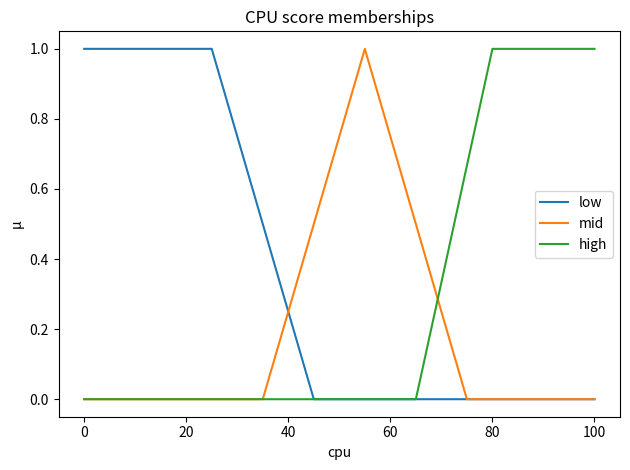
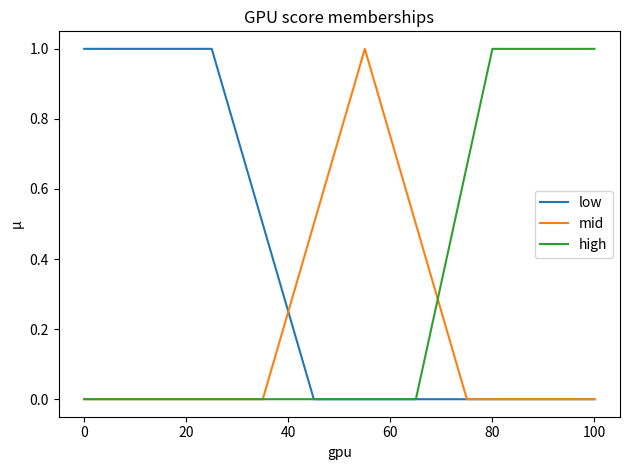
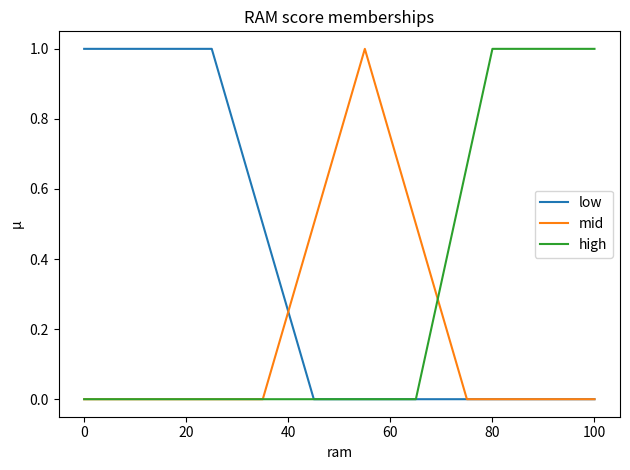
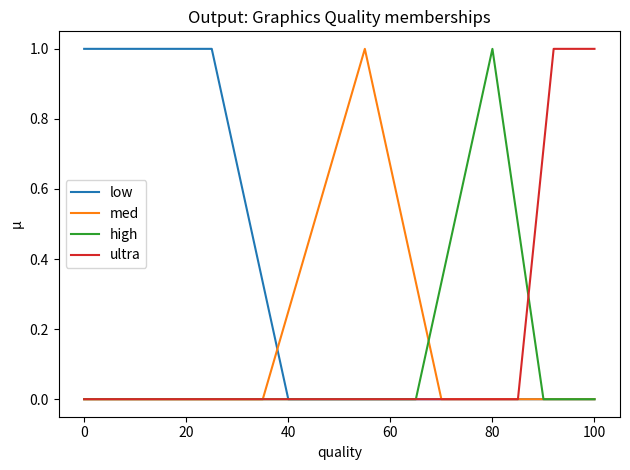
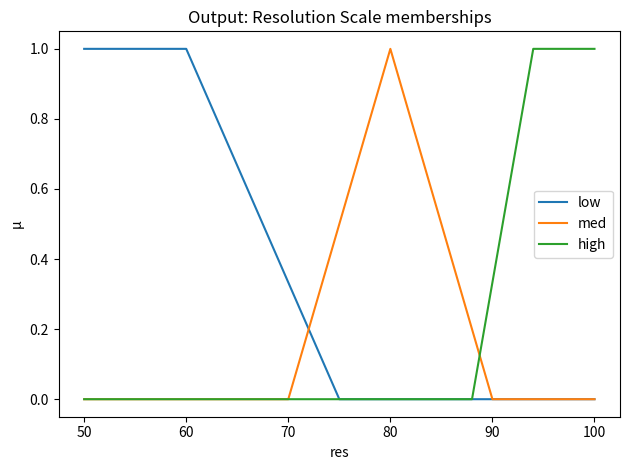
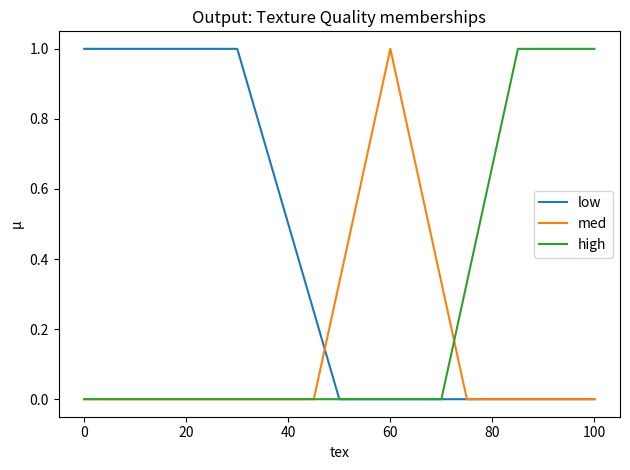
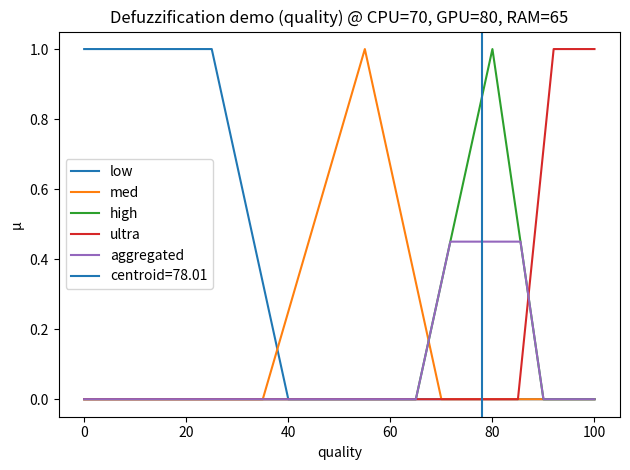
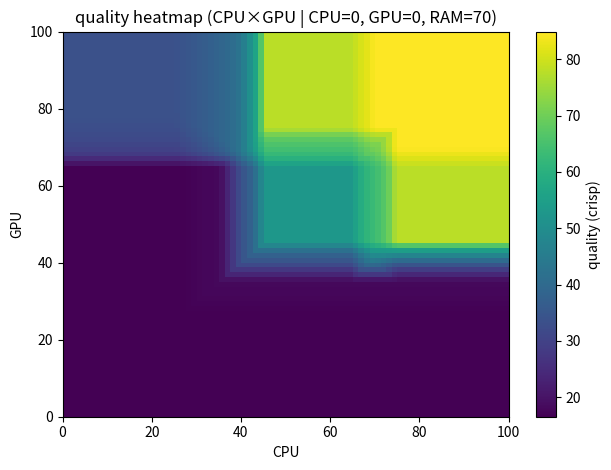
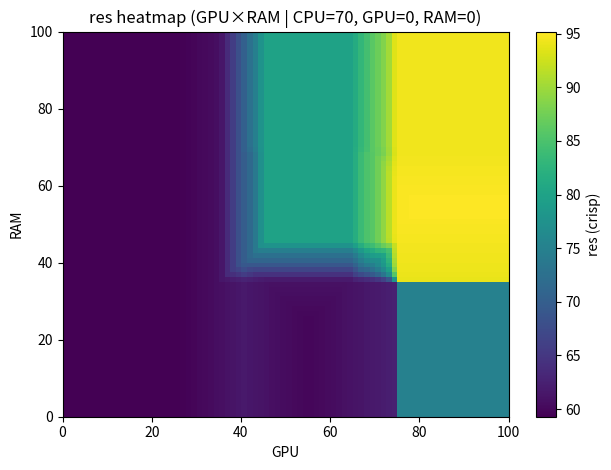
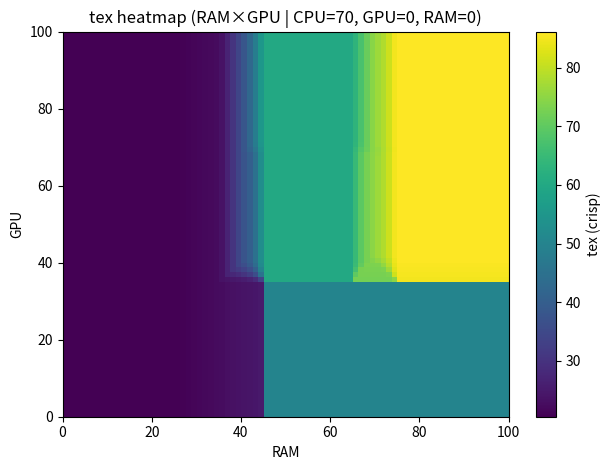
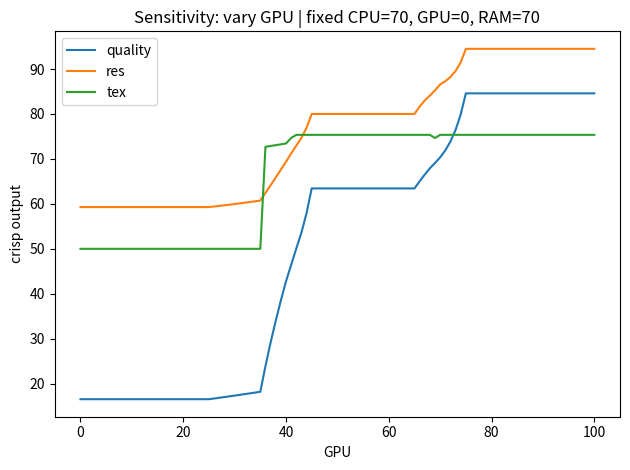
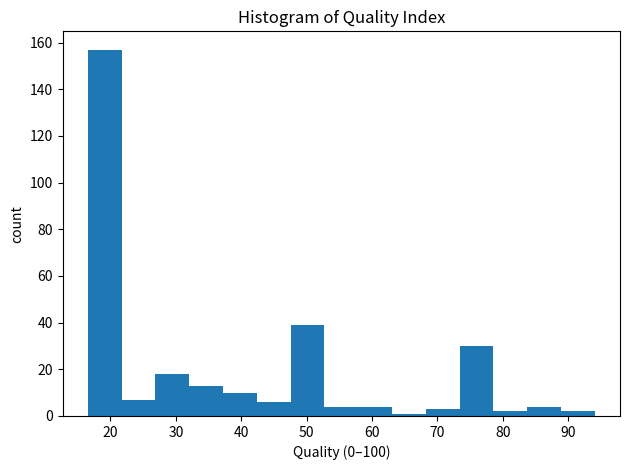
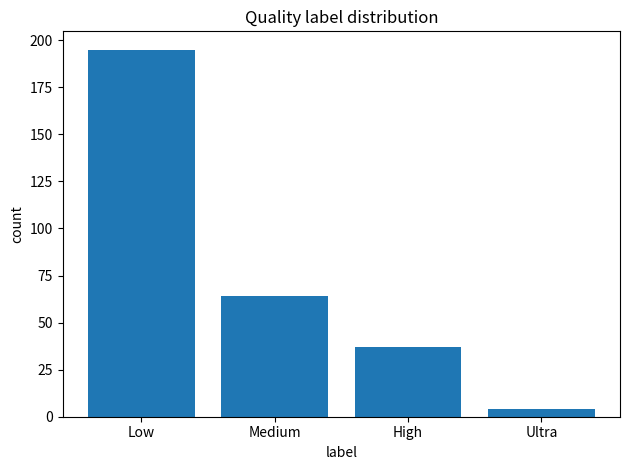

Python code for these plots, in order:
import numpy as np
import matplotlib.pyplot as plt
from typing import Callable, Dict, List, Tuple
import pandas as pd
import os

# ============================================
# โครงงาน: Fuzzy (Mamdani) เลือกการตั้งค่าเกมอัตโนมัติ
# อินพุต: CPU/GPU/RAM (0..100)
# เอาต์พุต: Graphics Quality (0..100), Resolution Scale (50..100), Texture (0..100)
# ขั้นตอน: fuzzification -> evaluate rules (AND=min, OR=max)
#          -> implication=min -> aggregation=max -> centroid defuzz
# ============================================

# -------- Membership helpers --------
def trimf(x, abc):
    """ Triangular MF: จุด (a,b,c) — ไต่ขึ้น a->b แล้วไต่ลง b->c """
    a, b, c = abc
    y = np.zeros_like(x, dtype=float)
    # ไต่ขึ้น
    idx = (a < x) & (x <= b); y[idx] = (x[idx] - a) / (b - a) if b != a else 0.0
    # ไต่ลง
    idx = (b < x) & (x < c);  y[idx] = (c - x[idx]) / (c - b) if c != b else 0.0
    # จุดยอด (b) = 1
    y[x == b] = 1.0
    return np.clip(y, 0, 1)

def trapmf(x, abcd):
    """ Trapezoidal MF: จุด (a,b,c,d) — ไต่ขึ้น a->b, ราบ b..c, ไต่ลง c->d """
    a, b, c, d = abcd
    y = np.zeros_like(x, dtype=float)
    # ไต่ขึ้น
    idx = (a < x) & (x <= b); y[idx] = (x[idx] - a) / (b - a) if b != a else 0.0
    # ช่วงราบ
    idx = (b < x) & (x <= c); y[idx] = 1.0
    # ไต่ลง
    idx = (c < x) & (x < d);  y[idx] = (d - x[idx]) / (d - c) if d != c else 0.0
    y[(x == b) | (x == c)] = 1.0
    return np.clip(y, 0, 1)

def defuzz_centroid(x, mu):
    """ Centroid of area (CoA): ค่าศูนย์ถ่วงของพื้นที่ใต้โค้ง mu(x) """
    area = np.trapz(mu, x)
    if area == 0:
        # ถ้าไม่มีพื้นที่ (ไม่มีกฎลั่น) คืนค่ากลางโดเมนเพื่อกันหารศูนย์
        return 0.5 * (x[0] + x[-1])
    return float(np.trapz(x * mu, x) / area)


# -------- โครงสร้างพื้นฐานของระบบฟัซซี --------
class FuzzySet:
    """ 1 ชุดสังกัด (เช่น 'low', 'mid', 'high') พร้อมฟังก์ชัน membership """
    def __init__(self, name: str, mf: Callable[[np.ndarray], np.ndarray]):
        self.name = name
        self.mf = mf

class FuzzyVar:
    """ ตัวแปรฟัซซี 1 ตัว: มีโดเมน (universe) + เซตย่อย (FuzzySet) หลายชุด """
    def __init__(self, name: str, universe: np.ndarray, sets: Dict[str, FuzzySet]):
        self.name = name
        self.universe = universe
        self.sets = sets

    def mu(self, set_name: str, xval: float) -> float:
        """ อ่านค่า membership (0..1) ของ set_name ที่ตำแหน่ง xval """
        xs = self.universe
        mus = self.sets[set_name].mf(xs)
        return float(np.interp(xval, xs, mus))  # interpolate ให้ค่าเดียวจากโค้ง

class Rule:
    """ กฎฟัซซี: antecedent (degree 0..1) -> consequents [(out_var, set_name, weight)] """
    def __init__(self,
                 antecedent: Callable[[Dict[str, float]], float],
                 consequents: List[Tuple[str, str, float]]):
        self.antecedent = antecedent
        self.consequents = consequents

class MamdaniSystem:
    """ แกนหลักของ Mamdani: implication=min, aggregation=max, defuzz=centroid """
    def __init__(self, inputs: Dict[str, FuzzyVar], outputs: Dict[str, FuzzyVar], rules: List[Rule]):
        self.inputs, self.outputs, self.rules = inputs, outputs, rules

    def infer(self, x: Dict[str, float]) -> Dict[str, float]:
        # เริ่มกราฟสะสมของแต่ละเอาต์พุตเป็นศูนย์ (สำหรับ aggregation)
        agg = {name: np.zeros_like(var.universe, dtype=float) for name, var in self.outputs.items()}
        for rule in self.rules:
            # 1) ประเมินส่วน IF: AND=min, OR=max (นิยามใน lambda ของ RULES)
            w = float(rule.antecedent(x))
            if w <= 0:
                continue
            # 2) implication = min: clip ชุดสังกัดของเอาต์พุตด้วยระดับ w (คูณน้ำหนักได้)
            for out_name, set_name, weight in rule.consequents:
                var = self.outputs[out_name]
                mu_set = var.sets[set_name].mf(var.universe)
                clipped = np.minimum(mu_set, w * weight)
                # 3) aggregation = max: รวมหลายกฎเข้าด้วยกันโดยเอาค่าสูงสุดในแต่ละจุด
                agg[out_name] = np.maximum(agg[out_name], clipped)
        # 4) defuzz ทุกเอาต์พุตด้วย centroid
        return {name: defuzz_centroid(var.universe, agg[name]) for name, var in self.outputs.items()}


# -------- โดเมนของตัวแปร (แกน x) --------
u  = np.linspace(0, 100, 1001)   # ใช้กับตัวแปรที่อยู่ใน 0..100 (ละเอียด 1001 จุด)
uR = np.linspace(50, 100, 1001)  # Resolution scale จำกัด 50..100

def mk_perf_sets():
    """ นิยาม MF ของอินพุต CPU/GPU/RAM: low/mid/high """
    return {
        "low":  FuzzySet("low",  lambda x: trapmf(x, (0, 0, 25, 45))),   # ต่ำชัด 0..25, ค่อยๆ เลิกต่ำ 25..45
        "mid":  FuzzySet("mid",  lambda x: trimf(x, (35, 55, 75))),      # กลางพอดีที่ 55
        "high": FuzzySet("high", lambda x: trapmf(x, (65, 80, 100, 100)))# เริ่มสูง ~65, สูงชัด 80..100
    }

# -------- อินพุต 3 ตัว --------
inputs = {
    "cpu": FuzzyVar("cpu", u, mk_perf_sets()),
    "gpu": FuzzyVar("gpu", u, mk_perf_sets()),
    "ram": FuzzyVar("ram", u, mk_perf_sets()),
}

# -------- เอาต์พุต: MF ของ Quality / Resolution / Texture --------
quality_sets = {
    "low":   FuzzySet("low",   lambda x: trapmf(x, (0, 0, 25, 40))),
    "med":   FuzzySet("med",   lambda x: trimf(x, (35, 55, 70))),
    "high":  FuzzySet("high",  lambda x: trimf(x, (65, 80, 90))),
    "ultra": FuzzySet("ultra", lambda x: trapmf(x, (85, 92, 100, 100))), # ultra เฉพาะกรณีแรงมาก
}
res_sets = {
    "low":   FuzzySet("low",   lambda x: trapmf(x, (50, 50, 60, 75))),   # scale ไม่ต่ำกว่า 50%
    "med":   FuzzySet("med",   lambda x: trimf(x, (70, 80, 90))),
    "high":  FuzzySet("high",  lambda x: trapmf(x, (88, 94, 100, 100))),
}
tex_sets = {
    "low":   FuzzySet("low",   lambda x: trapmf(x, (0, 0, 30, 50))),     # RAM ต่ำ = เท็กซ์เจอร์ต่ำ
    "med":   FuzzySet("med",   lambda x: trimf(x, (45, 60, 75))),
    "high":  FuzzySet("high",  lambda x: trapmf(x, (70, 85, 100, 100))),
}

# -------- ประกาศตัวแปรเอาต์พุต --------
outputs = {
    "quality": FuzzyVar("quality", u,  quality_sets),
    "res":     FuzzyVar("res",     uR, res_sets),
    "tex":     FuzzyVar("tex",     u,  tex_sets),
}

def MU(v, s, x):
    """ ช็อตคัต: μ(ตัวแปร v เป็นเซต s) ที่ค่าอินพุต x[v] """
    return inputs[v].mu(s, x[v])

# -------- กฎแบบภาษาคน (ใช้ใส่รายงาน) --------
RULES_HUMAN = [
    "R1: IF CPU is HIGH AND GPU is HIGH AND RAM is HIGH THEN Quality is ULTRA, Resolution is HIGH, Texture is HIGH",
    "R2: IF GPU is HIGH AND CPU is MID AND RAM is MID THEN Quality is HIGH, Resolution is HIGH, Texture is MED",
    "R3: IF CPU is MID AND GPU is MID AND RAM is MID THEN Quality is MED, Resolution is MED, Texture is MED",
    "R4: IF GPU is LOW OR CPU is LOW THEN Quality is LOW, Resolution is LOW",
    "R5: IF RAM is LOW THEN Texture is LOW",
    "R6: IF GPU is HIGH AND RAM is MID THEN Quality is HIGH, Resolution is HIGH, Texture is MED (weighted)",
    "R7: IF CPU is MID AND GPU is HIGH AND RAM is HIGH THEN Quality is HIGH, Resolution is HIGH, Texture is HIGH",
    "R8: IF CPU is HIGH AND GPU is MID AND RAM is HIGH THEN Quality is HIGH (slightly), Resolution is MED, Texture is HIGH",
    "R9: IF GPU is MID AND RAM is LOW THEN Texture is LOW; Resolution tends to LOW",
    "R10: IF CPU is LOW AND GPU is HIGH THEN Quality is MED, Resolution is MED",
]

# -------- กฎใช้งานจริง (AND=min, OR=max, implication=min, aggregation=max) --------
RULES = [
    # R1: ทั้งสามสูง -> คุณภาพรวม/สเกล/เท็กซ์เจอร์ สูงสุด
    Rule(lambda x: min(MU('cpu','high',x), MU('gpu','high',x), MU('ram','high',x)),
         [('quality','ultra',1.0), ('res','high',1.0), ('tex','high',1.0)]),

    # R2: GPU สูง, CPU/RAM กลาง -> คุณภาพ/สเกล สูง, เท็กซ์เจอร์ กลาง
    Rule(lambda x: min(MU('gpu','high',x), MU('cpu','mid',x), MU('ram','mid',x)),
         [('quality','high',1.0), ('res','high',1.0), ('tex','med',1.0)]),

    # R3: ทั้งหมดกลาง -> เอาต์พุตกลาง
    Rule(lambda x: min(MU('cpu','mid',x), MU('gpu','mid',x), MU('ram','mid',x)),
         [('quality','med',1.0), ('res','med',1.0), ('tex','med',1.0)]),

    # R4: GPU ต่ำ หรือ CPU ต่ำ -> กดคุณภาพรวม/สเกล ลง
    Rule(lambda x: max(MU('gpu','low',x), MU('cpu','low',x)),
         [('quality','low',1.0), ('res','low',1.0)]),

    # R5: RAM ต่ำ -> เท็กซ์เจอร์ต่ำ (คอขวดหน่วยความจำ)
    Rule(lambda x: MU('ram','low',x),
         [('tex','low',1.0)]),

    # R6: GPU สูง + RAM กลาง -> ดันคุณภาพ/สเกลขึ้น แต่ใส่ weight 0.9 ให้ไม่ชนกับ R1 แรงเกิน
    Rule(lambda x: min(MU('gpu','high',x), MU('ram','mid',x)),
         [('quality','high',0.9), ('res','high',0.9), ('tex','med',1.0)]),

    # R7: CPU กลาง + GPU สูง + RAM สูง -> เอาต์พุตสูง
    Rule(lambda x: min(MU('cpu','mid',x), MU('gpu','high',x), MU('ram','high',x)),
         [('quality','high',1.0), ('res','high',1.0), ('tex','high',1.0)]),

    # R8: CPU สูง + GPU กลาง + RAM สูง -> Quality สูง (0.8) เพื่อละมุน, Res กลาง, Tex สูง
    Rule(lambda x: min(MU('cpu','high',x), MU('gpu','mid',x), MU('ram','high',x)),
         [('quality','high',0.8), ('res','med',1.0), ('tex','high',1.0)]),

    # R9: GPU กลาง + RAM ต่ำ -> เท็กซ์เจอร์ต่ำ; สเกลมีแนวโน้มต่ำ (0.8)
    Rule(lambda x: min(MU('gpu','mid',x), MU('ram','low',x)),
         [('tex','low',1.0), ('res','low',0.8)]),

    # R10: CPU ต่ำ + GPU สูง -> คุณภาพ/สเกล ระดับกลาง (คอขวด CPU)
    Rule(lambda x: min(MU('cpu','low',x), MU('gpu','high',x)),
         [('quality','med',1.0), ('res','med',1.0)]),
]

# ประกอบระบบ
system = MamdaniSystem(inputs, outputs, RULES)

# -------- Numeric -> Label mapping (ไว้โชว์/รายงาน/ UI) --------
def quality_label(q: float) -> str:
    if q < 37.5: return "Low"
    if q < 67.5: return "Medium"
    if q < 87.5: return "High"
    return "Ultra"

def resolution_label(res: float) -> str:
    if res < 72.5: return "Low"
    if res < 89.0: return "Medium"
    return "High"

def texture_label(tex: float) -> str:
    if tex < 47.5: return "Low"
    if tex < 72.5: return "Medium"
    return "High"

# -------- Hysteresis: กันฉลาก "กระพริบ" เมื่อค่าใกล้เส้นแบ่ง --------
class HysteresisMapper:
    """
    levels: รายการฉลาก (เรียงลำดับจากต่ำไปสูง)
    rise: เกณฑ์ "ขยับขึ้นระดับ"
    fall: เกณฑ์ "ขยับลงระดับ"
    """
    def __init__(self, levels, rise, fall, initial=None):
        self.levels, self.rise, self.fall = levels, rise, fall
        self.idx = 0 if initial is None else levels.index(initial)
    def update(self, x: float) -> str:
        # ขึ้นระดับเมื่อถึงเกณฑ์ rise
        while self.idx < len(self.rise) and x >= self.rise[self.idx]:
            self.idx += 1
        # ลงระดับเมื่อค่าต่ำกว่าเกณฑ์ fall
        while self.idx > 0 and x < self.fall[self.idx - 1]:
            self.idx -= 1
        return self.levels[self.idx]

quality_mapper = HysteresisMapper(["Low","Medium","High","Ultra"], [40.0, 70.0, 90.0], [35.0, 65.0, 85.0])
res_mapper     = HysteresisMapper(["Low","Medium","High"],          [75.0, 90.0],       [70.0, 88.0])
tex_mapper     = HysteresisMapper(["Low","Medium","High"],          [50.0, 75.0],       [45.0, 70.0])

# -------- APIs หลักสำหรับเรียกใช้งาน --------
def infer(cpu: float, gpu: float, ram: float) -> Dict[str, float]:
    """ คืนค่าเอาต์พุตแบบตัวเลข (crisp) ทั้ง 3 ตัว จากอินพุต cpu/gpu/ram """
    return system.infer({"cpu": cpu, "gpu": gpu, "ram": ram})

def infer_with_labels(cpu: float, gpu: float, ram: float, use_hysteresis: bool = False) -> Dict[str, object]:
    """ คืนทั้งค่าเลข + ฉลาก (เลือกใช้ hysteresis ได้) — เหมาะกับ UI/รายงาน """
    out = infer(cpu, gpu, ram)
    if use_hysteresis:
        qlbl = quality_mapper.update(out["quality"])
        rlbl = res_mapper.update(out["res"])
        tlbl = tex_mapper.update(out["tex"])
    else:
        qlbl = quality_label(out["quality"])
        rlbl = resolution_label(out["res"])
        tlbl = texture_label(out["tex"])
    return {
        "cpu": cpu, "gpu": gpu, "ram": ram,
        "quality_idx": round(out["quality"], 2), "quality_lbl": qlbl,
        "res_scale_%": round(out["res"], 1),     "res_label": rlbl,
        "texture_idx": round(out["tex"], 1),     "texture_lbl": tlbl,
    }

def get_rules_text() -> str:
    """ รวมกฎแบบภาษาคนไว้ใช้แสดงในรายงาน/คอนโซล """
    return "\n".join(RULES_HUMAN)

# -------- Utilities วาดกราฟ (สำหรับรายงาน) --------
def plot_memberships(var, title, filename=None):
    """ วาดกราฟ MF ของตัวแปรหนึ่งตัว (อินพุตหรือเอาต์พุต) """
    plt.figure()
    for name, fset in var.sets.items():
        plt.plot(var.universe, fset.mf(var.universe), label=name)
    plt.title(title)
    plt.xlabel(var.name)
    plt.ylabel("μ")
    plt.legend(loc="best")
    plt.tight_layout()
    if filename:
        plt.savefig(filename, dpi=160)
        plt.close()
    else:
        plt.show()

def demo_defuzz(cpu=70, gpu=80, ram=65, out_name="quality", filename=None):
    """ เดโม: โชว์ขั้น clip/aggregate และ centroid ของเอาต์พุตชื่อ out_name """
    x = {"cpu": cpu, "gpu": gpu, "ram": ram}
    # รวมผลหลายกฎ (เฉพาะเอาต์พุตที่สนใจ) ลงในกราฟ agg
    agg = np.zeros_like(outputs[out_name].universe, dtype=float)
    for rule in RULES:
        w = float(rule.antecedent(x))
        if w <= 0:
            continue
        for o_name, set_name, weight in rule.consequents:
            if o_name != out_name:
                continue
            var = outputs[o_name]
            mu = var.sets[set_name].mf(var.universe)
            clipped = np.minimum(mu, w * weight)   # implication=min
            agg = np.maximum(agg, clipped)         # aggregation=max

    xs = outputs[out_name].universe
    c = defuzz_centroid(xs, agg)                  # centroid = คำตอบแบบตัวเลข

    # วาดทั้งเซตพื้นฐาน + กราฟ aggregated + เส้น centroid
    plt.figure()
    for name, fset in outputs[out_name].sets.items():
        plt.plot(xs, fset.mf(xs), label=name)
    plt.plot(xs, agg, label="aggregated")
    plt.axvline(c, label=f"centroid={c:.2f}")
    plt.title(f"Defuzzification demo ({out_name}) @ CPU={cpu}, GPU={gpu}, RAM={ram}")
    plt.xlabel(out_name)
    plt.ylabel("μ")
    plt.legend(loc="best")
    plt.tight_layout()
    if filename:
        plt.savefig(filename, dpi=160)
        plt.close()
    else:
        plt.show()
    return c

def plot_heatmap(x_name, y_name, out_name, fixed, filename=None):
    """ Heatmap เอาต์พุต out_name บนระนาบอินพุต 2 ตัว (อีกตัวตรึงตาม fixed) """
    nx = 80; ny = 80  # ปรับความละเอียดได้
    xs = np.linspace(0, 100, nx)
    ys = np.linspace(0, 100, ny)
    Z = np.zeros((ny, nx), dtype=float)
    for j, yv in enumerate(ys):
        for i, xv in enumerate(xs):
            sample = {**fixed, x_name: float(xv), y_name: float(yv)}
            val = infer(sample["cpu"], sample["gpu"], sample["ram"])[out_name]
            Z[j, i] = val
    plt.figure()
    plt.imshow(Z, origin="lower", extent=[xs.min(), xs.max(), ys.min(), ys.max()], aspect="auto")
    plt.colorbar(label=f"{out_name} (crisp)")
    plt.xlabel(x_name.upper())
    plt.ylabel(y_name.upper())
    fixed_txt = ", ".join(f"{k.upper()}={v}" for k,v in fixed.items())
    plt.title(f"{out_name} heatmap ({x_name.upper()}×{y_name.upper()} | {fixed_txt})")
    plt.tight_layout()
    if filename:
        plt.savefig(filename, dpi=160)
        plt.close()
    else:
        plt.show()

def sensitivity_curve(vary, fixed, out_names=("quality","res","tex"), filename=None):
    """ ไล่ค่าตัวแปรหนึ่งตัว (vary) เพื่อดูความไวของเอาต์พุตที่เลือก """
    xs = np.linspace(0,100,101)
    plt.figure()
    for out_name in out_names:
        ys = []
        for xval in xs:
            sample = {**fixed, vary: float(xval)}
            out = infer(sample["cpu"], sample["gpu"], sample["ram"])
            ys.append(out[out_name])
        plt.plot(xs, ys, label=out_name)
    plt.title(f"Sensitivity: vary {vary.upper()} | fixed " + ", ".join(f"{k.upper()}={v}" for k,v in fixed.items()))
    plt.xlabel(vary.upper())
    plt.ylabel("crisp output")
    plt.legend(loc="best")
    plt.tight_layout()
    if filename:
        plt.savefig(filename, dpi=160)
        plt.close()
    else:
        plt.show()

def random_stats(n=300, csv_path="fuzzy_sim_results.csv", fig_hist=None, fig_bar=None):
    """ สุ่มอินพุต n เคส -> เก็บผล/ฉลากเป็น CSV + วาดฮิสโตแกรม/แท่งสัดส่วนฉลาก """
    rng = np.random.default_rng(42)  # seed เดิมเพื่อทำซ้ำ
    rows = []
    lblQ = {"Low":0,"Medium":0,"High":0,"Ultra":0}
    lblR = {"Low":0,"Medium":0,"High":0}
    lblT = {"Low":0,"Medium":0,"High":0}
    Q, R, T = [], [], []
    for _ in range(n):
        cpu = float(rng.uniform(5,95))
        gpu = float(rng.uniform(5,95))
        ram = float(rng.uniform(5,95))
        out = infer_with_labels(cpu, gpu, ram, use_hysteresis=False)
        rows.append(out)
        Q.append(out["quality_idx"]); lblQ[out["quality_lbl"]] += 1
        R.append(out["res_scale_%"]); lblR[out["res_label"]] += 1
        T.append(out["texture_idx"]); lblT[out["texture_lbl"]] += 1

    df = pd.DataFrame(rows)
    df.to_csv(csv_path, index=False, encoding="utf-8")

    # Histogram of Quality
    plt.figure()
    plt.hist(Q, bins=15)
    plt.title("Histogram of Quality Index")
    plt.xlabel("Quality (0–100)")
    plt.ylabel("count")
    plt.tight_layout()
    if fig_hist:
        plt.savefig(fig_hist, dpi=160)
        plt.close()
    else:
        plt.show()

    # Bar: Quality label distribution
    plt.figure()
    xs = list(lblQ.keys()); ys = [lblQ[k] for k in xs]
    plt.bar(xs, ys)
    plt.title("Quality label distribution")
    plt.xlabel("label")
    plt.ylabel("count")
    plt.tight_layout()
    if fig_bar:
        plt.savefig(fig_bar, dpi=160)
        plt.close()
    else:
        plt.show()

    return df

# -------- Main: ตัวอย่างรัน + สร้างรูปสำหรับรายงาน --------
if __name__ == "__main__":
    outdir = os.getcwd()

    # ตัวอย่างอนุมาน 1 ชุด + แสดงกฎภาษาคน
    print(infer_with_labels(90, 40, 95))
    print("--- Rules ---")
    print(get_rules_text())

    # 1) Memberships 
    plot_memberships(inputs["cpu"], "CPU score memberships", os.path.join(outdir, "fig_membership_cpu.png"))
    plot_memberships(inputs["gpu"], "GPU score memberships", os.path.join(outdir, "fig_membership_gpu.png"))
    plot_memberships(inputs["ram"], "RAM score memberships", os.path.join(outdir, "fig_membership_ram.png"))
    plot_memberships(outputs["quality"], "Output: Graphics Quality memberships", os.path.join(outdir, "fig_membership_quality.png"))
    plot_memberships(outputs["res"], "Output: Resolution Scale memberships", os.path.join(outdir, "fig_membership_res.png"))
    plot_memberships(outputs["tex"], "Output: Texture Quality memberships", os.path.join(outdir, "fig_membership_tex.png"))

    # 2) Defuzz demo 
    demo_defuzz(70, 80, 65, "quality", os.path.join(outdir, "fig_defuzz_quality_demo.png"))

    # 3) Heatmaps 
    plot_heatmap("cpu","gpu","quality", fixed={"cpu":0,"gpu":0,"ram":70}, filename=os.path.join(outdir, "fig_heatmap_quality_cpu_gpu_ram70.png"))
    plot_heatmap("gpu","ram","res", fixed={"cpu":70,"gpu":0,"ram":0}, filename=os.path.join(outdir, "fig_heatmap_res_gpu_ram_cpu70.png"))
    plot_heatmap("ram","gpu","tex", fixed={"cpu":70,"gpu":0,"ram":0}, filename=os.path.join(outdir, "fig_heatmap_tex_ram_gpu_cpu70.png"))

    # 4) Sensitivity 
    sensitivity_curve("gpu", {"cpu":70,"gpu":0,"ram":70},
                      filename=os.path.join(outdir, "fig_sensitivity_vary_gpu_fix_cpu70_ram70.png"))

    # 5) Random stats + CSV 
    random_stats(n=300,
                 csv_path=os.path.join(outdir, "fuzzy_sim_results.csv"),
                 fig_hist=os.path.join(outdir, "fig_hist_quality.png"),
                 fig_bar=os.path.join(outdir, "fig_bar_quality_labels.png"))
